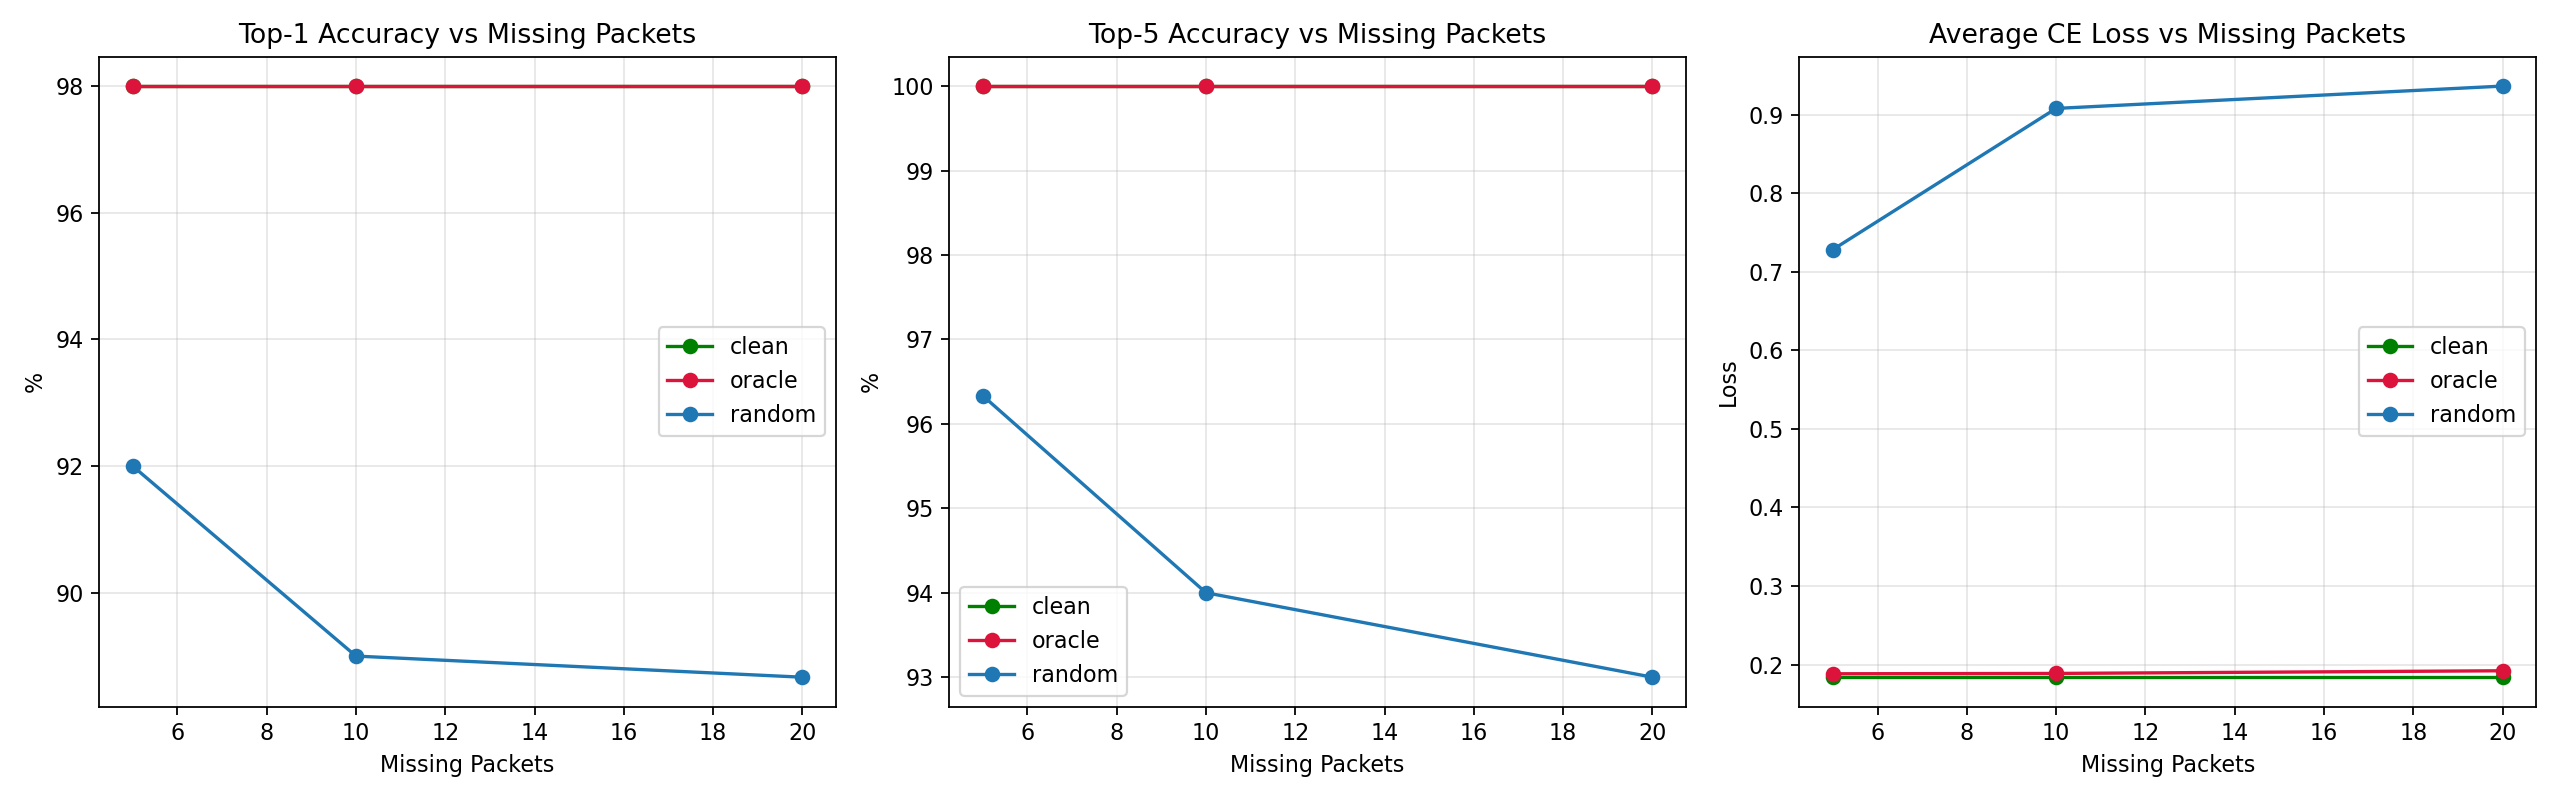

The table this chart was drawn from, first rows:
mode, total_packets, missing_packets, sample_count, top1_acc, top5_acc, avg_ce_loss, samples
clean, 591, 5, 1, 98.0, 100.0, 0.1839, 100
oracle, 591, 5, 1, 98.0, 100.0, 0.1883, 100
random, 591, 5, 3, 92.0, 96.33, 0.7284, 300
clean, 591, 10, 1, 98.0, 100.0, 0.1839, 100
oracle, 591, 10, 1, 98.0, 100.0, 0.1887, 100
random, 591, 10, 3, 89.0, 94.0, 0.9081, 300
clean, 591, 20, 1, 98.0, 100.0, 0.1839, 100
oracle, 591, 20, 1, 98.0, 100.0, 0.1921, 100
random, 591, 20, 3, 88.67, 93.0, 0.9366, 300
